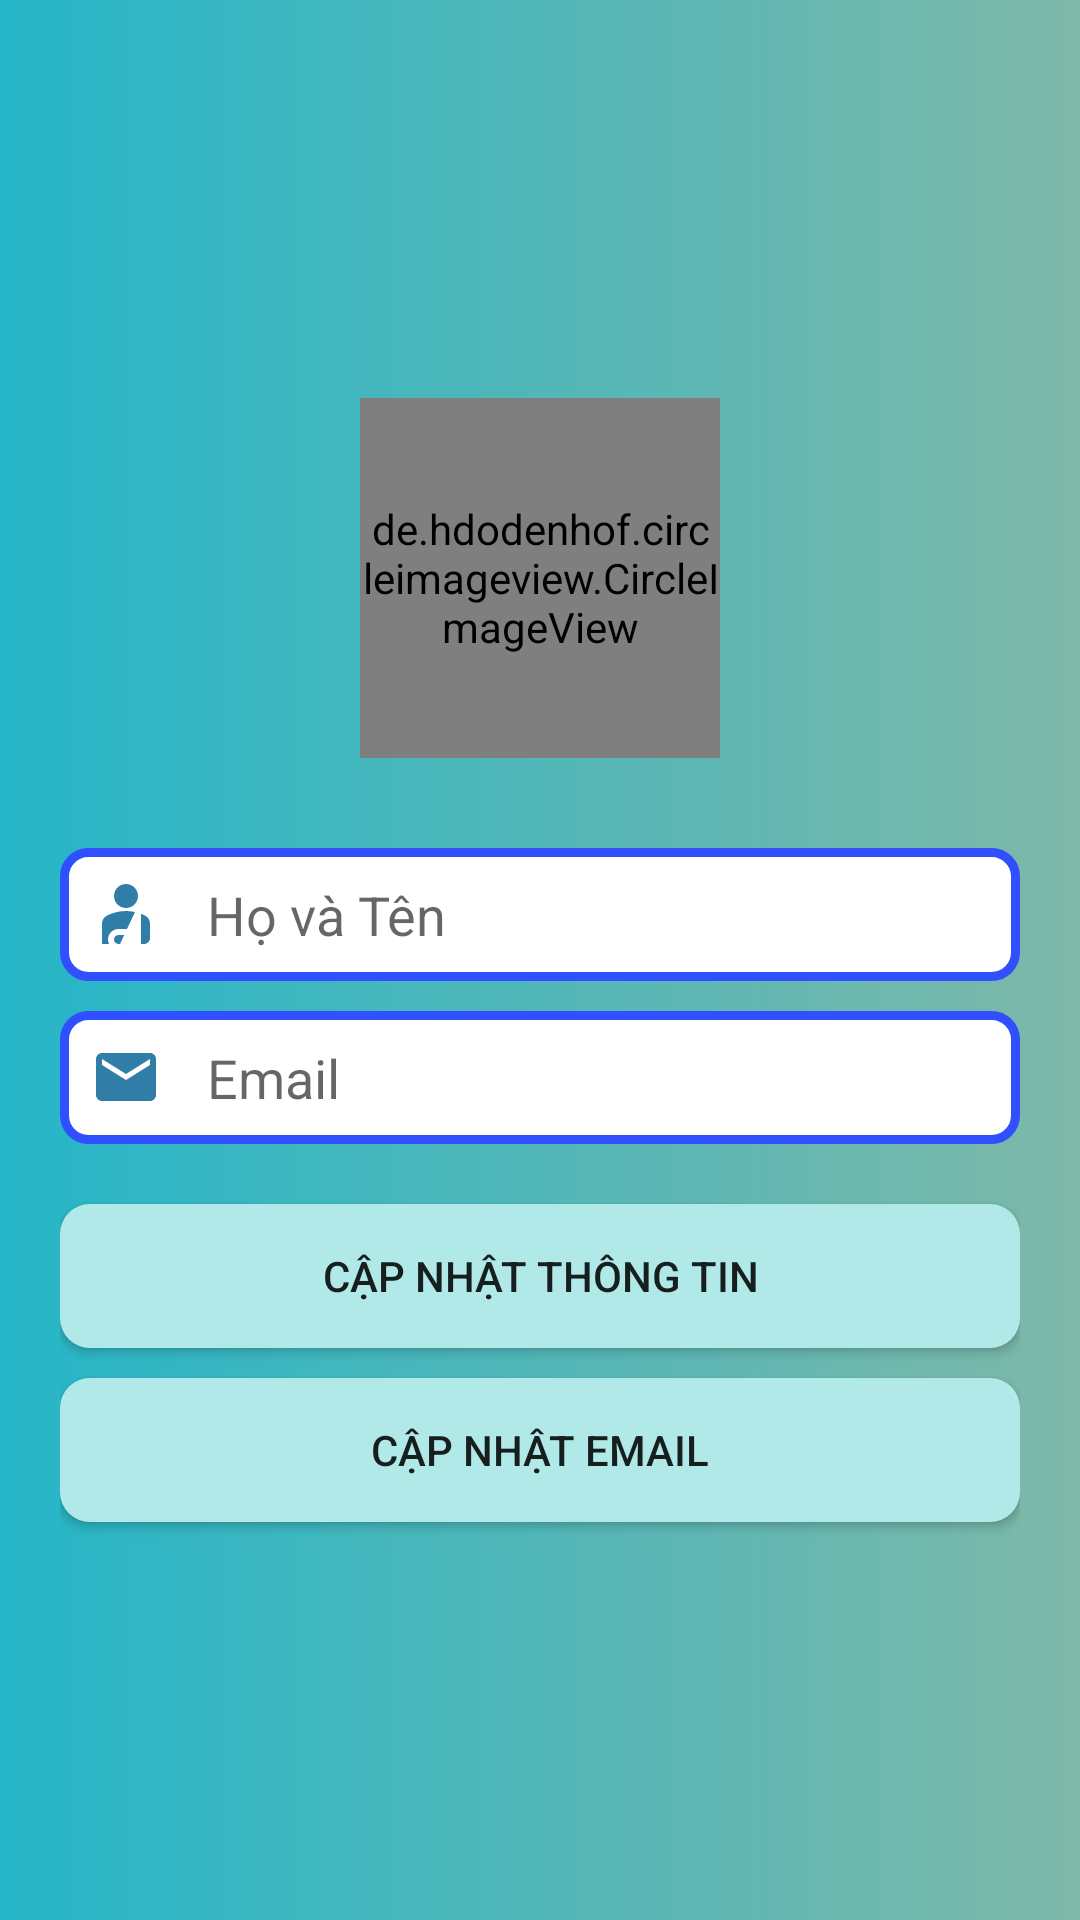

Here is an Android app screen rendered from its layout file. Give the layout XML and the strings, colors and styles it references.
<!-- AndroidManifest.xml: application theme Theme.AppCompat.DayNight.NoActionBar -->
<!-- res/layout/fragment_myprofile.xml -->
<?xml version="1.0" encoding="utf-8"?>
<LinearLayout xmlns:android="http://schemas.android.com/apk/res/android"
    android:layout_width="match_parent"
    android:layout_height="match_parent"
    android:orientation="vertical"
    android:padding="20dp"
    android:gravity="center"
    android:background="@drawable/icmauback"
    android:id="@+id/fragmentHome_drawerble_layout">

   <de.hdodenhof.circleimageview.CircleImageView
      android:id="@+id/img_avatar"
       android:layout_width="120dp"
       android:layout_height="120dp"
      android:src="@drawable/avatar"/>

   <EditText
       android:id="@+id/edt_full_name"
       android:layout_width="match_parent"
       android:layout_height="wrap_content"
       android:layout_marginTop="30dp"
       android:background="@drawable/vienlogin"
       android:drawableLeft="@drawable/name_no"
       android:drawablePadding="15dp"
      android:padding="10dp"
      android:hint="Họ và Tên" />

   <EditText
       android:id="@+id/edt_Email"
       android:layout_marginTop="10dp"
       android:background="@drawable/vienlogin"
       android:drawableLeft="@drawable/ic_mail"
       android:drawablePadding="15dp"
       android:layout_width="match_parent"
       android:layout_height="wrap_content"
       android:padding="10dp"
       android:hint="Email" />

   <Button
       android:id="@+id/btn_UpdateProfile"
       android:layout_width="match_parent"
       android:layout_height="wrap_content"
       android:layout_marginTop="20dp"
       android:background="@drawable/maubtnmh"
       android:text="Cập nhật thông tin" />

   <Button
       android:id="@+id/btn_UpdateEmail"
       android:layout_width="match_parent"
       android:layout_height="wrap_content"
       android:layout_marginTop="10dp"
       android:text="Cập nhật Email"
       android:background="@drawable/maubtnmh"/>





</LinearLayout>
<!-- resources referenced by this layout -->
<resources>
  <!-- drawable ic_mail (drawable) -->
  <vector android:height="24dp" android:tint="#307DA7"
      android:viewportHeight="24" android:viewportWidth="24"
      android:width="24dp" xmlns:android="http://schemas.android.com/apk/res/android">
      <path android:fillColor="@android:color/white" android:pathData="M20,4L4,4c-1.1,0 -1.99,0.9 -1.99,2L2,18c0,1.1 0.9,2 2,2h16c1.1,0 2,-0.9 2,-2L22,6c0,-1.1 -0.9,-2 -2,-2zM20,8l-8,5 -8,-5L4,6l8,5 8,-5v2z"/>
  </vector>
  <!-- drawable icmauback (drawable) -->
  <?xml version="1.0" encoding="utf-8"?>
  <shape xmlns:android="http://schemas.android.com/apk/res/android"
      android:shape="rectangle">
  
      <gradient
          android:angle="0"
          android:endColor="#7EB8A8"
          android:startColor="#25B6C8"
          android:type="linear" />
  </shape>
  <!-- drawable maubtnmh (drawable) -->
  <shape xmlns:android="http://schemas.android.com/apk/res/android"
      android:shape="rectangle">
  
      <corners
          android:radius="10dp" />
  
      <gradient
          android:angle="135"
          android:centerColor="#7AD5CC"
          android:endColor="#D4DA97"
          android:startColor="#DDA594"
          android:type="linear" />
  
      <solid
          android:color="#B0E9E8" />
  
  </shape>
  <!-- drawable name_no (drawable) -->
  <vector android:height="24dp" android:tint="#307DA7"
      android:viewportHeight="24" android:viewportWidth="24"
      android:width="24dp" xmlns:android="http://schemas.android.com/apk/res/android">
      <path android:fillColor="@android:color/white" android:pathData="M8,6c0,-2.21 1.79,-4 4,-4s4,1.79 4,4c0,2.21 -1.79,4 -4,4S8,8.21 8,6zM17,22h1c1.1,0 2,-0.9 2,-2l0,-4.78c0,-1.12 -0.61,-2.15 -1.61,-2.66c-0.43,-0.22 -0.9,-0.43 -1.39,-0.62L17,22zM12.34,17L15,11.33C14.07,11.12 13.07,11 12,11c-2.53,0 -4.71,0.7 -6.39,1.56C4.61,13.07 4,14.1 4,15.22L4,22h2.34C6.12,21.55 6,21.04 6,20.5C6,18.57 7.57,17 9.5,17H12.34zM10,22l1.41,-3H9.5C8.67,19 8,19.67 8,20.5S8.67,22 9.5,22H10z"/>
  </vector>
  <!-- drawable vienlogin (drawable) -->
  <?xml version ="1.0" encoding ="utf-8"?>
  <shape xmlns:android="http://schemas.android.com/apk/res/android">
      <stroke
          android:width="3dip"
          android:color="#304FFE" />
      <solid
          android:color="#ffffff" />
      <corners android:radius="8dp"/>
  </shape>
</resources>
